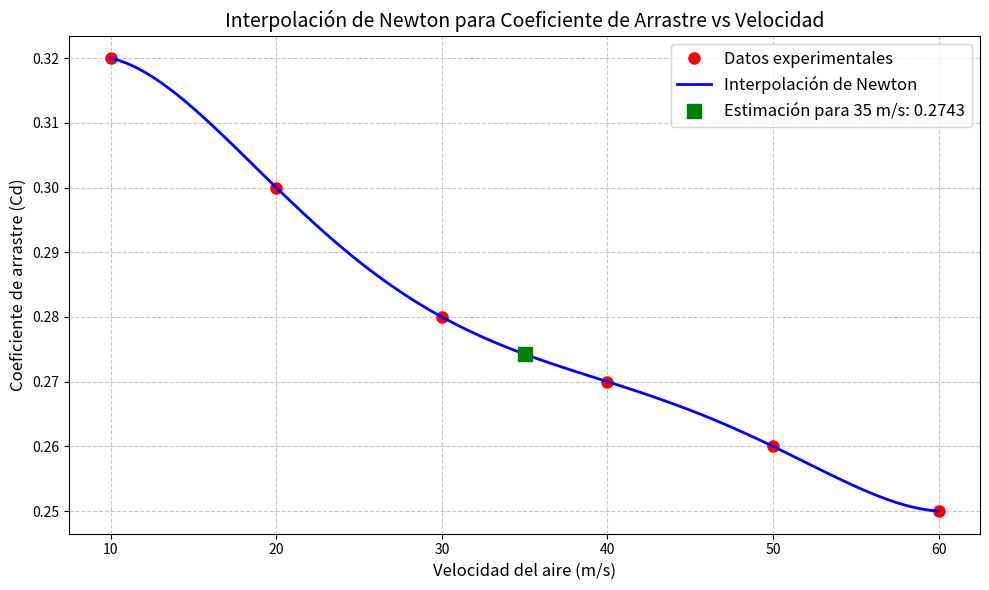

Write the Python code that produced this figure.
import numpy as np
import matplotlib.pyplot as plt

# Datos experimentales
V = np.array([10, 20, 30, 40, 50, 60])  # Velocidad del aire (m/s)
Cd = np.array([0.32, 0.30, 0.28, 0.27, 0.26, 0.25])  # Coeficiente de arrastre

# 1. Interpolación de Newton
def newton_interpolation(x, y):
    n = len(x)
    coef = np.zeros([n, n])
    coef[:,0] = y
    
    for j in range(1, n):
        for i in range(n - j):
            coef[i,j] = (coef[i+1, j-1] - coef[i, j-1]) / (x[i+j] - x[i])
    
    return coef[0]

def evaluate_poly(coef, x, x_val):
    n = len(coef)
    result = coef[0]
    product = 1
    
    for i in range(1, n):
        product *= (x_val - x[i-1])
        result += coef[i] * product
    
    return result

# Calculamos los coeficientes
coefficients = newton_interpolation(V, Cd)

# Mostramos la ecuación
print("Polinomio de interpolación de Newton:")
print(f"Cd(V) = {coefficients[0]:.5f}", end="")
for i in range(1, len(coefficients)):
    print(f" + {coefficients[i]:.5f}", end="")
    for j in range(i):
        print(f"(V - {V[j]})", end="")
print("\n")

# 2. Estimación para 35 m/s
V_estimate = 35
Cd_estimate = evaluate_poly(coefficients, V, V_estimate)
print(f"2. El coeficiente de arrastre estimado para V = {V_estimate} m/s es: {Cd_estimate:.4f}")

# 3. Gráfica de la interpolación
V_interp = np.linspace(min(V), max(V), 100)
Cd_interp = [evaluate_poly(coefficients, V, vi) for vi in V_interp]

plt.figure(figsize=(10, 6))
plt.plot(V, Cd, 'ro', markersize=8, label='Datos experimentales')
plt.plot(V_interp, Cd_interp, 'b-', linewidth=2, label='Interpolación de Newton')
plt.plot(V_estimate, Cd_estimate, 'gs', markersize=10, 
         label=f'Estimación para {V_estimate} m/s: {Cd_estimate:.4f}')
plt.xlabel('Velocidad del aire (m/s)', fontsize=12)
plt.ylabel('Coeficiente de arrastre (Cd)', fontsize=12)
plt.title('Interpolación de Newton para Coeficiente de Arrastre vs Velocidad', fontsize=14)
plt.grid(True, linestyle='--', alpha=0.7)
plt.legend(fontsize=12)
plt.tight_layout()
plt.show()